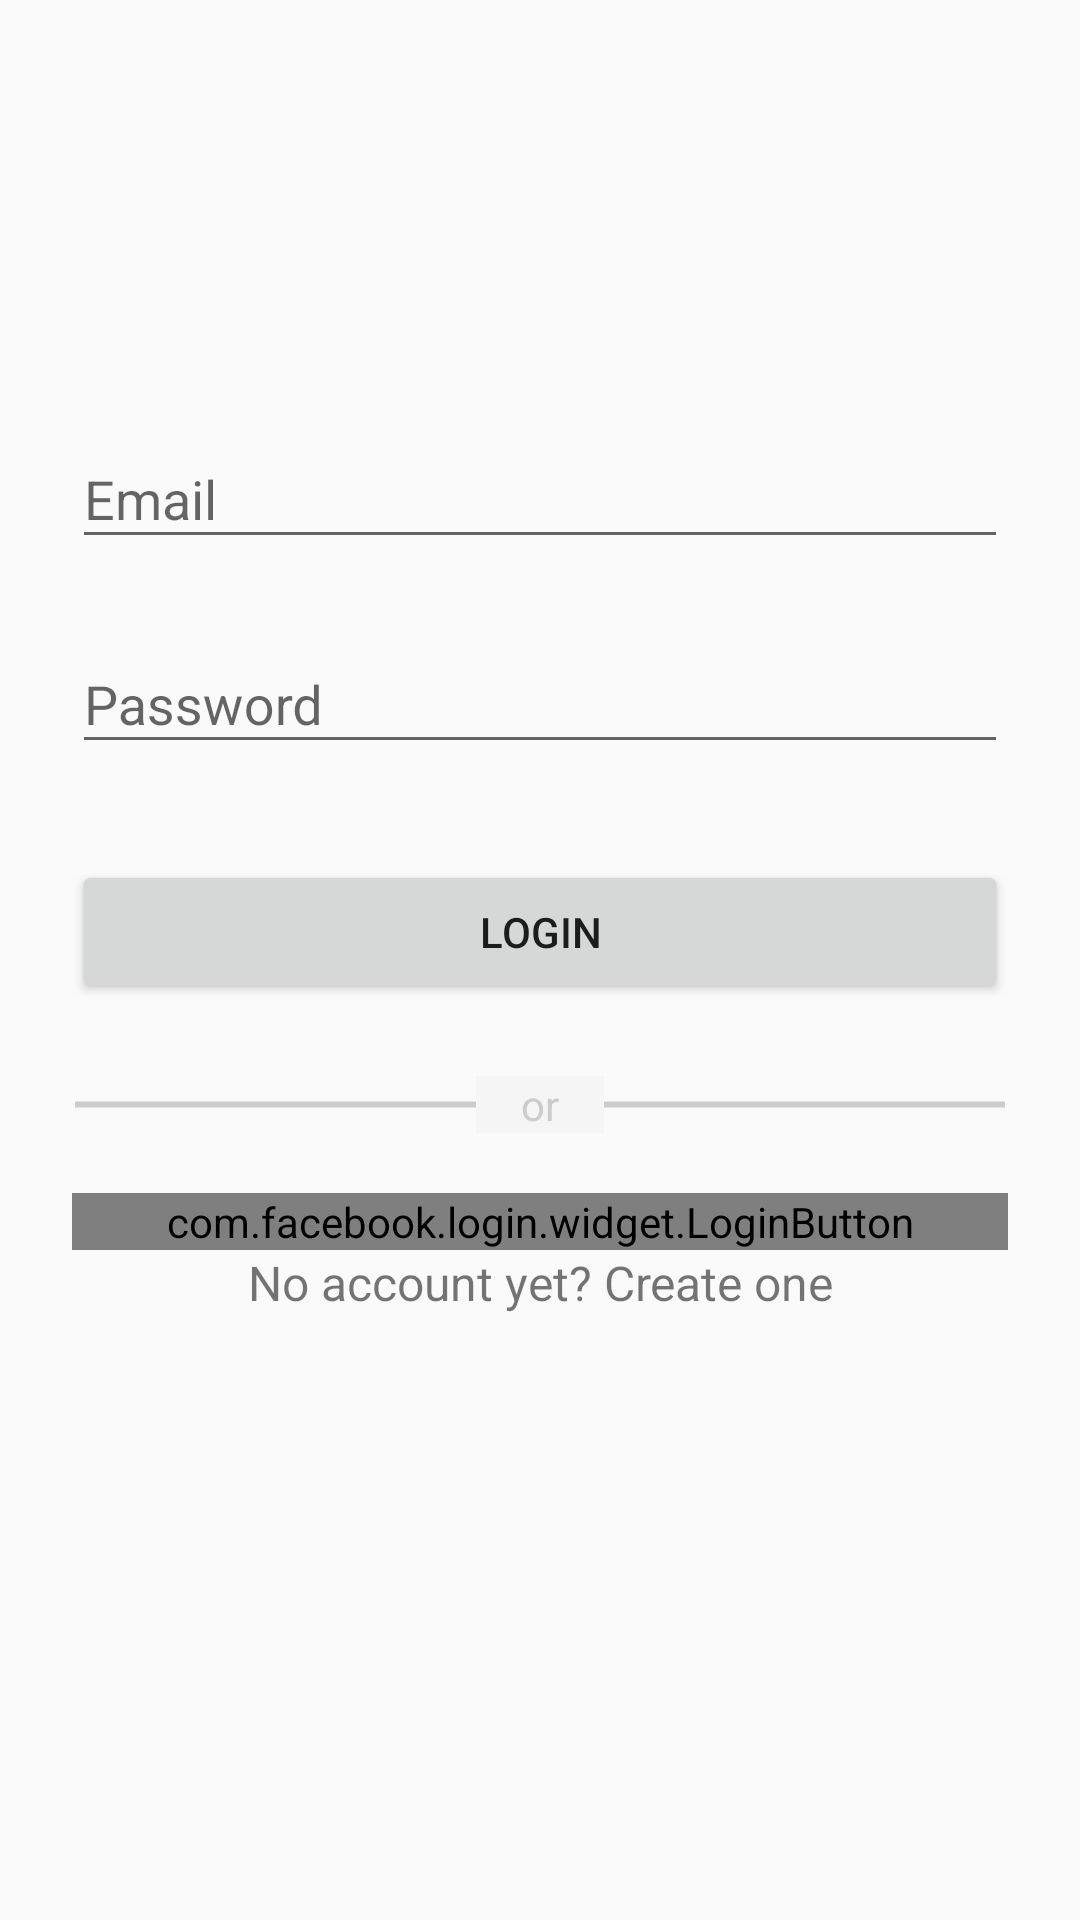

Here is an Android app screen rendered from its layout file. Give the layout XML and the strings, colors and styles it references.
<!-- AndroidManifest.xml: activity theme AppTheme.NoActionBar -->
<!-- res/layout/activity_login.xml -->
<?xml version="1.0" encoding="utf-8"?>
<ScrollView xmlns:android="http://schemas.android.com/apk/res/android"
            android:layout_width="fill_parent"
            android:layout_height="fill_parent"
            android:fitsSystemWindows="true">

    <LinearLayout
        android:orientation="vertical"
        android:layout_width="match_parent"
        android:layout_height="wrap_content"
        android:paddingTop="30dp"
        android:paddingLeft="24dp"
        android:paddingRight="24dp"
        android:weightSum="1">

        <LinearLayout
            android:orientation="vertical"
            android:layout_width="match_parent"
            android:layout_height="wrap_content"
            android:layout_gravity="center_horizontal"
            android:id="@+id/login_section">

        <ImageView android:src="@drawable/ic_launcher"
                   android:layout_width="wrap_content"
                   android:layout_height="72dp"
                   android:layout_marginBottom="24dp"
                   android:layout_gravity="center_horizontal" />

        
        <android.support.design.widget.TextInputLayout
            android:layout_width="match_parent"
            android:layout_height="wrap_content"
            android:layout_marginTop="8dp"
            android:layout_marginBottom="8dp">

            <EditText android:id="@+id/input_email"
                      android:layout_width="match_parent"
                      android:layout_height="wrap_content"
                      android:inputType="textEmailAddress"
                      android:hint="Email" />
        </android.support.design.widget.TextInputLayout>


        <android.support.design.widget.TextInputLayout
            android:layout_width="match_parent"
            android:layout_height="wrap_content"
            android:layout_marginTop="8dp"
            android:layout_marginBottom="8dp">
            <EditText android:id="@+id/input_password"
                      android:layout_width="match_parent"
                      android:layout_height="wrap_content"
                      android:inputType="textPassword"
                      android:hint="Password"/>
        </android.support.design.widget.TextInputLayout>

        <android.support.v7.widget.AppCompatButton
            android:id="@+id/btn_login"
            android:layout_width="fill_parent"
            android:layout_height="wrap_content"
            android:layout_marginTop="24dp"
            android:layout_marginBottom="24dp"
            android:padding="12dp"
            android:text="Login"/>

    </LinearLayout>

        <FrameLayout
            android:layout_width="match_parent"
            android:layout_height="wrap_content"
            android:layout_gravity="center_horizontal"
            android:background="@drawable/or_line"
            android:id="@+id/or_section"
            android:layout_marginBottom="20dp"
            android:layout_marginTop="0dp">

            <TextView
                android:layout_width="wrap_content"
                android:layout_height="wrap_content"
                android:text="or"
                android:textColor="#CCCCCC"
                android:typeface="normal"
                android:textAlignment="center"
                android:layout_marginTop="0dp"
                android:layout_marginBottom="0dp"
                android:gravity="center"
                android:background="#F5f5f5"
                android:paddingLeft="15dp"
                android:paddingRight="15dp"
                android:layout_gravity="center" />
        </FrameLayout>

        
            
            
            
            
            
            
            
            
            
            
            
            
            
            
            

        <com.facebook.login.widget.LoginButton
            android:id="@+id/login_with_facebook"
            android:layout_width="match_parent"
            android:layout_height="wrap_content"
            android:layout_gravity="center_horizontal"
            android:text="@string/login_with_facebook" />



        <TextView android:id="@+id/link_signup"
                  android:layout_width="fill_parent"
                  android:layout_height="wrap_content"
                  android:layout_marginBottom="24dp"
                  android:text="No account yet? Create one"
                  android:gravity="center"
                  android:textSize="16dip"/>

    </LinearLayout>
</ScrollView>
<!-- resources referenced by this layout -->
<resources>
  <!-- drawable or_line (drawable) -->
  <?xml version="1.0" encoding="utf-8"?>
  <shape
      android:shape="line"
      xmlns:android="http://schemas.android.com/apk/res/android">
      <stroke android:width="2dp" android:color="#CCCCCC"/>
      <size android:height="2dp" />
  </shape>
  <style name="AppTheme.NoActionBar">
          <item name="windowActionBar">false</item>
          <item name="windowNoTitle">true</item>
      </style>
</resources>
